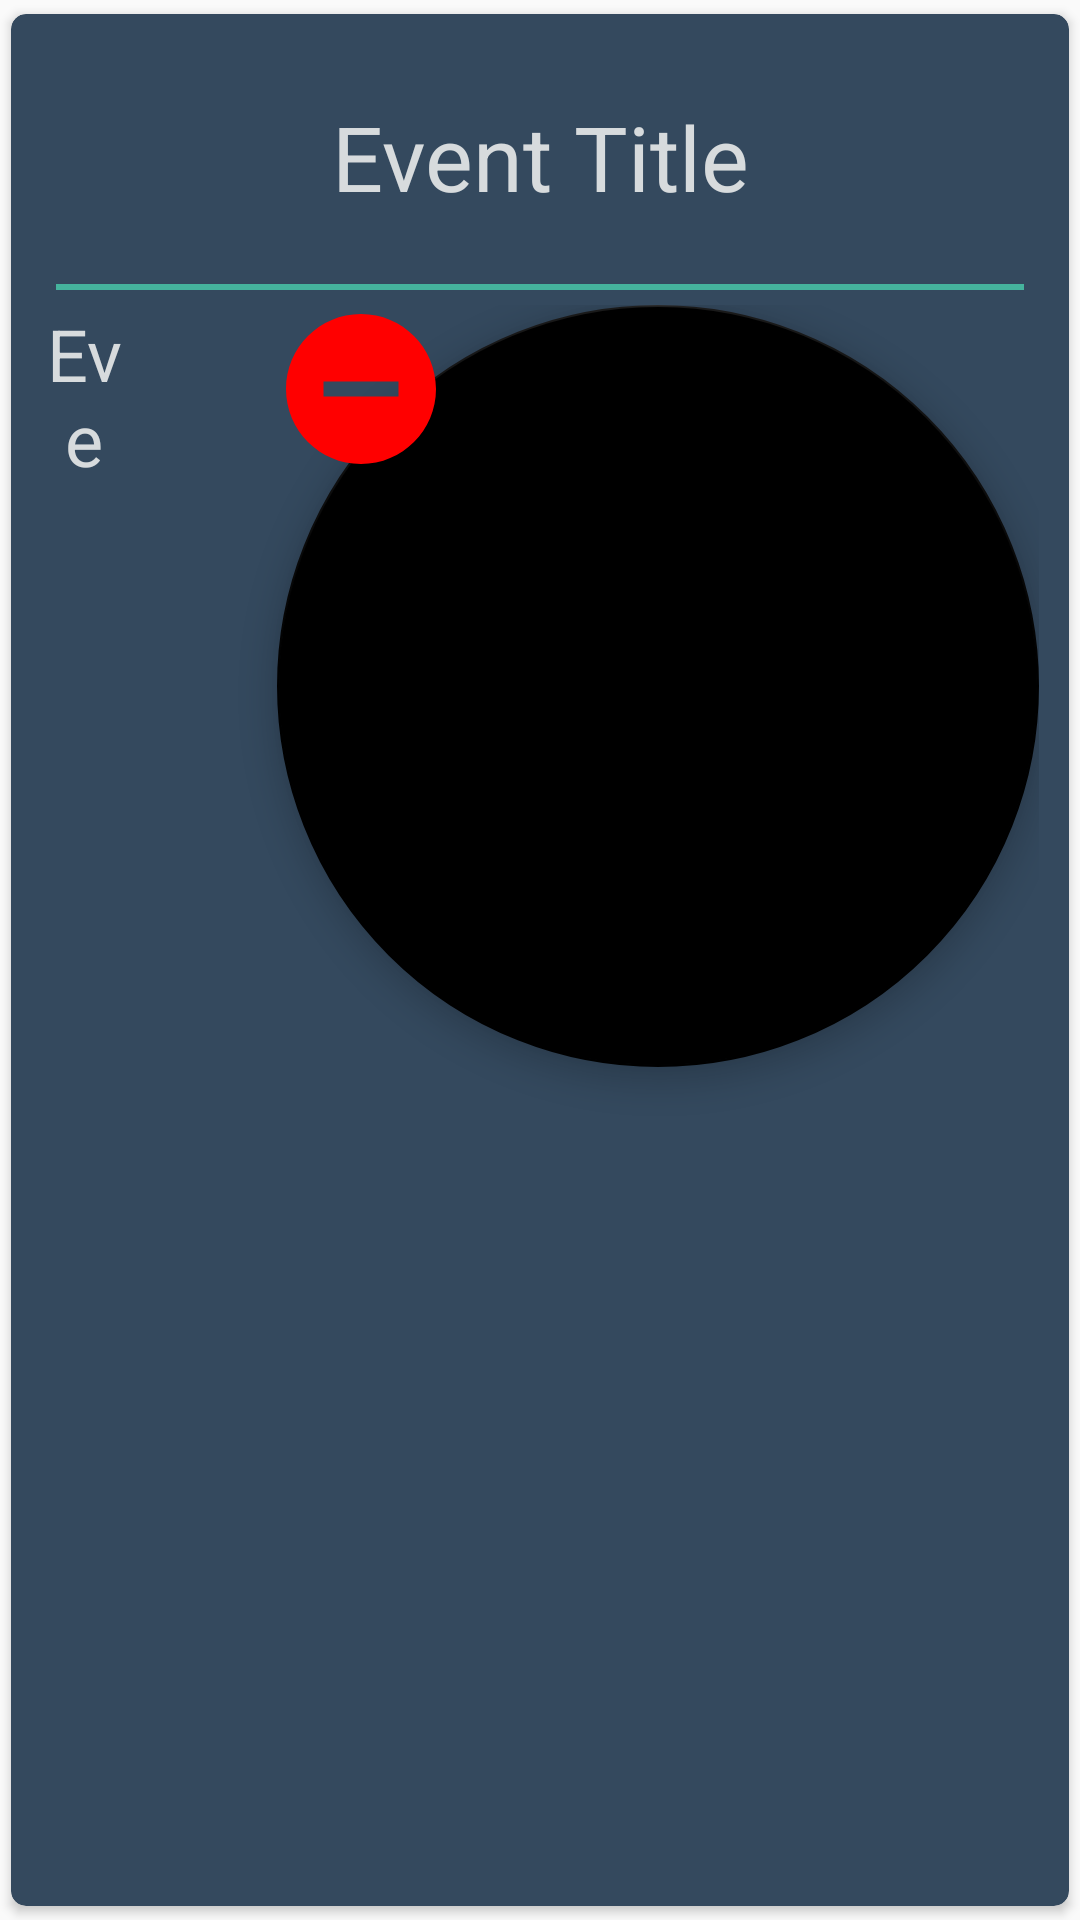

This screen was rendered from an Android layout file. Write that file and the resources it references.
<!-- AndroidManifest.xml: application theme AppTheme -->
<!-- res/layout/cart_card.xml -->
<?xml version="1.0" encoding="utf-8"?>
<android.support.v7.widget.CardView xmlns:android="http://schemas.android.com/apk/res/android"
    xmlns:app="http://schemas.android.com/apk/res-auto"
    android:layout_width="match_parent"
    android:layout_height="wrap_content"
    app:cardBackgroundColor="@color/colorHomeCard"
    app:cardCornerRadius="5dp"
    app:cardUseCompatPadding="true"
    app:contentPadding="10dp">

    <LinearLayout
        android:layout_width="match_parent"
        android:layout_height="match_parent"
        android:orientation="vertical">

        <TextView
            android:id="@+id/cart_card_title"
            android:layout_width="match_parent"
            android:layout_height="75dp"
            android:gravity="center"
            android:text="Event Title"
            android:textColor="@color/colorHeads"
            android:textSize="30sp" />

        <View
            android:layout_width="match_parent"
            android:layout_height="2dp"
            android:layout_gravity="center_horizontal"
            android:layout_margin="5dp"
            android:background="@color/colorHomeText" />

        <LinearLayout
            android:layout_width="match_parent"
            android:layout_height="match_parent"
            android:orientation="horizontal">

            <TextView
                android:id="@+id/cart_card_cost"
                android:layout_width="wrap_content"
                android:layout_height="56dp"
                android:layout_weight="3"
                android:gravity="center"
                android:text="Event Cost"
                android:textColor="@color/colorHeads"
                android:textSize="24sp" />

            <android.support.design.widget.FloatingActionButton
                android:id="@+id/btn_remove_event"
                android:layout_width="match_parent"
                android:layout_height="match_parent"
                android:layout_gravity="center_horizontal"
                android:layout_marginLeft="50dp"
                android:layout_weight="1"
                android:clickable="true"
                android:foregroundGravity="center_horizontal"
                app:backgroundTint="#000000"
                app:maxImageSize="60dp"
                app:rippleColor="#000000"
                app:srcCompat="@drawable/ic_remove_item" />
        </LinearLayout>
    </LinearLayout>

</android.support.v7.widget.CardView>
<!-- resources referenced by this layout -->
<resources>
  <color name="colorHeads">#D7DBDD</color>
  <color name="colorHomeCard">#34495E</color>
  <color name="colorHomeText">#45B39D</color>
  <!-- drawable ic_remove_item (drawable) -->
  <vector xmlns:android="http://schemas.android.com/apk/res/android"
          android:width="15dp"
          android:height="15dp"
          android:viewportWidth="24.0"
          android:viewportHeight="24.0">
      <path
          android:fillColor="#FF0000"
          android:pathData="M12,2C6.48,2 2,6.48 2,12s4.48,10 10,10 10,-4.48 10,-10S17.52,2 12,2zM17,13L7,13v-2h10v2z"/>
  </vector>
  <style name="AppTheme" parent="Theme.AppCompat.Light.DarkActionBar">
          
          <item name="colorPrimary">@color/colorPrimary</item>
          <item name="colorPrimaryDark">@color/colorPrimaryDark</item>
          <item name="colorAccent">@color/colorAccent</item>
          <item name="colorControlNormal">#515A5A</item>
          <item name="colorControlActivated">@color/colorAccent</item>
          <item name="colorControlHighlight">@color/colorAccent</item>
          <item name="windowActionBar">false</item>
          <item name="windowNoTitle">true</item>
      </style>
  <color name="colorPrimary">#1C2833</color>
  <color name="colorPrimaryDark">#17202A</color>
  <color name="colorAccent">#149EF0</color>
</resources>
